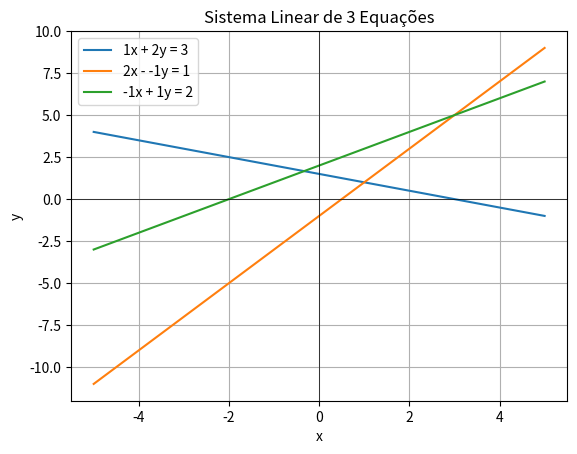

Python code for this plot:
import matplotlib.pyplot as plt
import numpy as np

# Coeficientes do sistema
a1, b1, c1 = 1, 2, 3   # x + 2y = 3
a2, b2, c2 = 2, -1, 1  # 2x - y = 1
a3, b3, c3 = -1, 1, 2  # -x + y = 2  

# Linhas do sistema
x = np.linspace(-5, 5, 100)
y1 = (c1 - a1 * x) / b1
y2 = (c2 - a2 * x) / b2
y3 = (c3 - a3 * x) / b3  

plt.plot(x, y1, label=f'{a1}x + {b1}y = {c1}')
plt.plot(x, y2, label=f'{a2}x - {b2}y = {c2}')
plt.plot(x, y3, label=f'{a3}x + {b3}y = {c3}') 

plt.xlabel('x')
plt.ylabel('y')
plt.legend()
plt.title('Sistema Linear de 3 Equações')
plt.axhline(0, color='black', linewidth=0.5)
plt.axvline(0, color='black', linewidth=0.5)
plt.grid()
plt.show()
